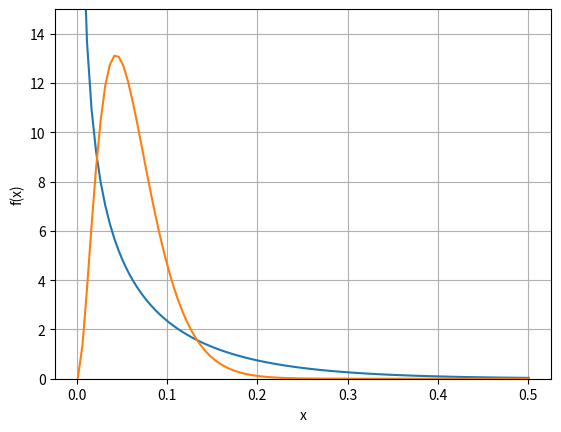
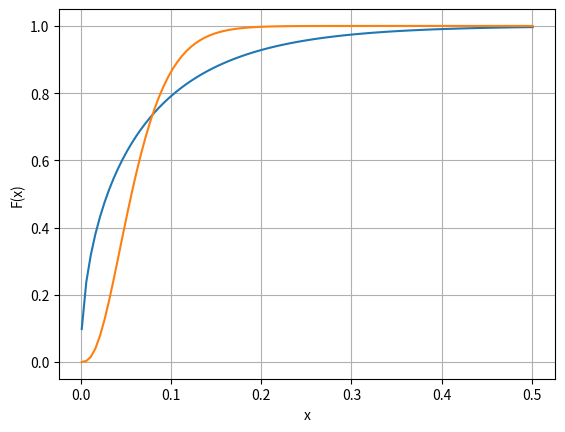

The script that saved these images, in order:
#%%
"""
CIR distribution
"""
import numpy as np
import matplotlib.pyplot as plt
import scipy.stats as st

# Global variables 

s = 0
t = 5
x = np.linspace(0.001,0.501,100)

# Feller condition

def FellerCondition(kappa,v_bar,gamma):
    q_F = 2.0*kappa*v_bar/np.power(gamma,2.0)-1.0
    print("Feller condition, q_F is equal to %.2f" %q_F)
    return q_F
        
# PDF and CDF for CIR process

def CIR_PDF_CDF(x,gamma,kappa,t,s,v_bar,v_s):    
    c_s_t      = np.power(gamma,2.0) / (4.0*kappa) * (1.0-np.exp(-kappa*(t-s)));
    d          = 4.0 * kappa * v_bar / np.power(gamma,2.0);
    lambda_s_t = 4.0 * kappa * np.exp(-kappa * (t-s)) / (np.power(gamma,2.0) * (1.0 - np.exp(-kappa * (t-s)))) * v_s;
    f_X        = 1.0 / c_s_t * st.ncx2.pdf(x/c_s_t,d,lambda_s_t);
    F_X        = st.ncx2.cdf(x/c_s_t,d,lambda_s_t);
    return {"pdf":f_X, "cdf":F_X}

def Analysis():

    # Feller condition satisfied

    gamma = 0.316
    kappa = 0.5
    v_s   = 0.2
    v_bar = 0.05
    q_F = FellerCondition(kappa,v_bar,gamma)
    print(q_F)
    output_case1 = CIR_PDF_CDF(x,gamma,kappa,t,s,v_bar,v_s)
    
    # Feller condition not satisfied

    gamma    = 0.129
    kappa    = 0.5
    v_s      = 0.2
    v_bar    = 0.05
    output_case2 = CIR_PDF_CDF(x,gamma,kappa,t,s,v_bar,v_s)
    
    # Generate output plots

    plt.figure(1)
    plt.plot(x,output_case1["pdf"])
    plt.plot(x,output_case2["pdf"])
    plt.grid()
    plt.xlabel("x")
    plt.ylabel("f(x)")
    plt.ylim([0,15])
    plt.figure(2)
    plt.plot(x,output_case1["cdf"])
    plt.plot(x,output_case2["cdf"])
    plt.grid()
    plt.xlabel("x")
    plt.ylabel("F(x)")

Analysis()
